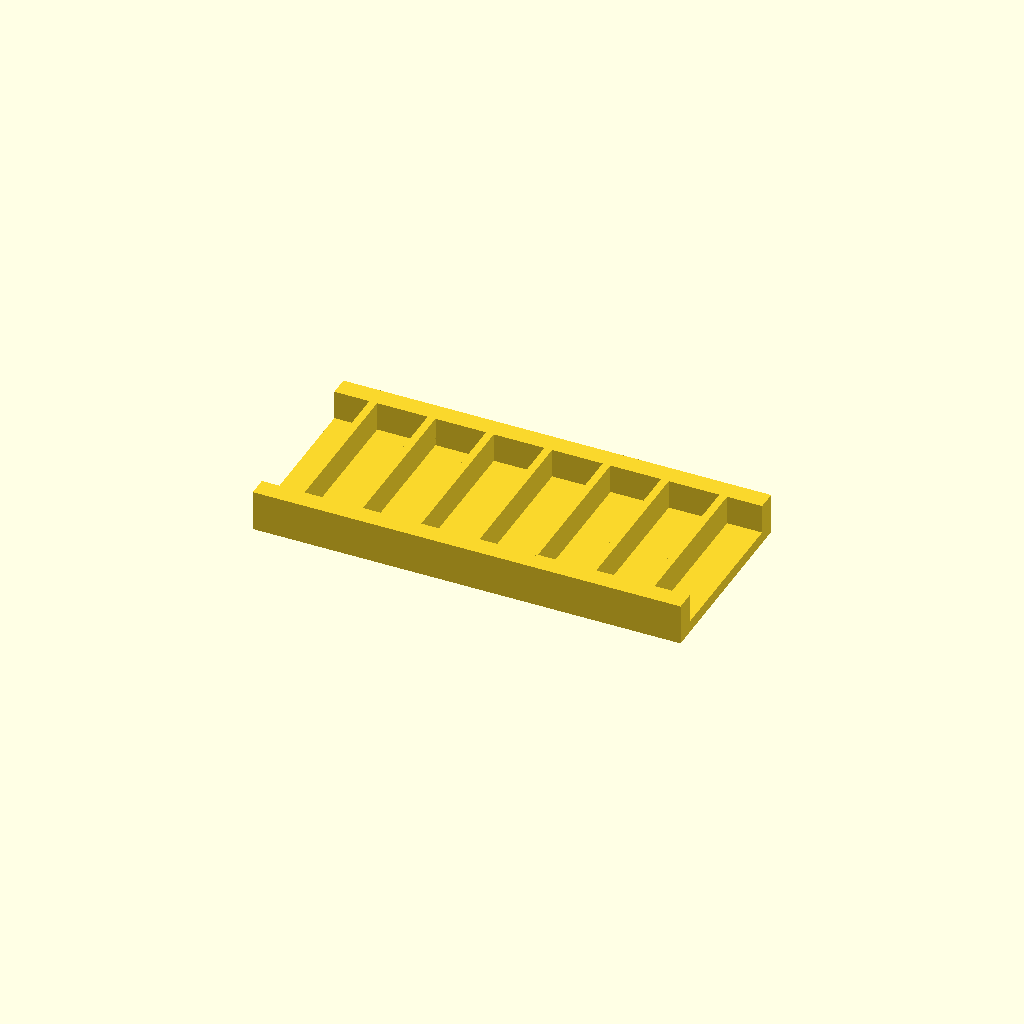
Cell 1 — every parameter at its default value.
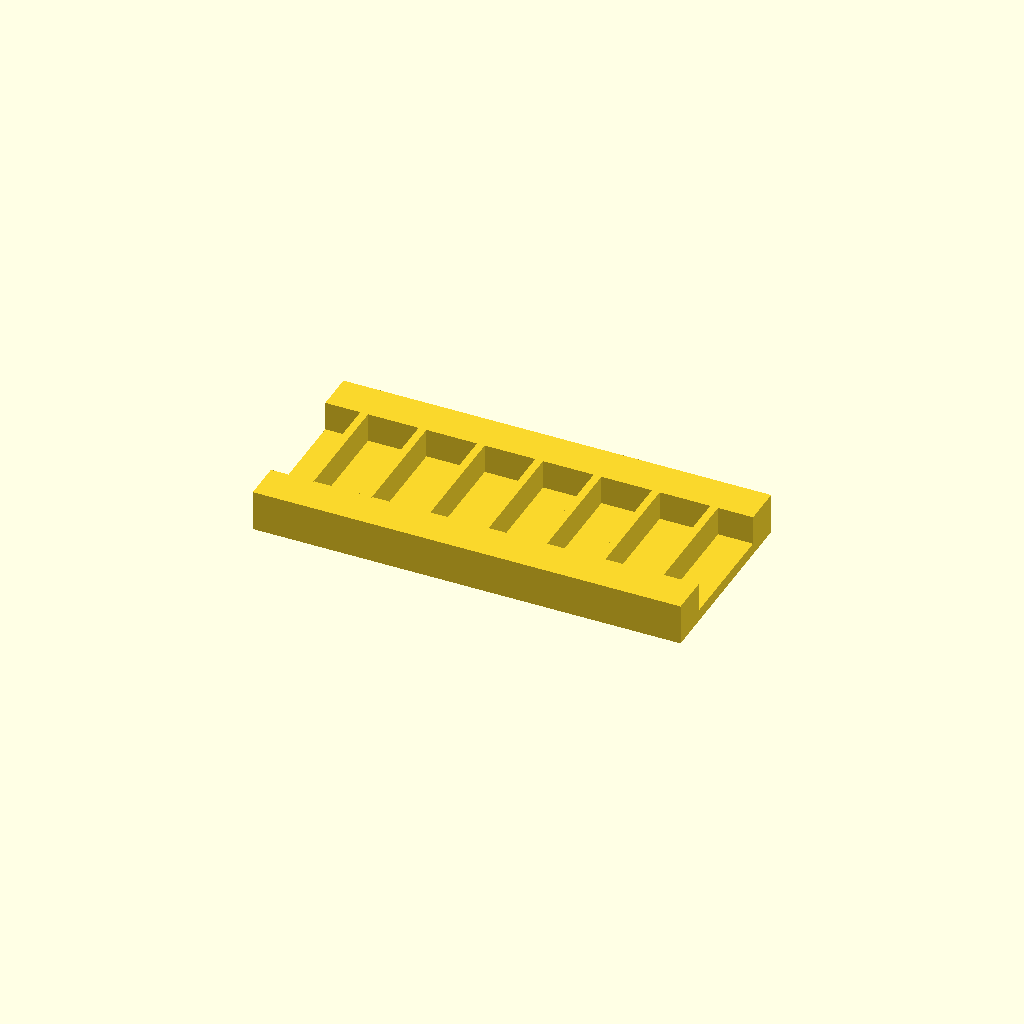
Cell 2 — rail_w set to 20, the other parameters unchanged.
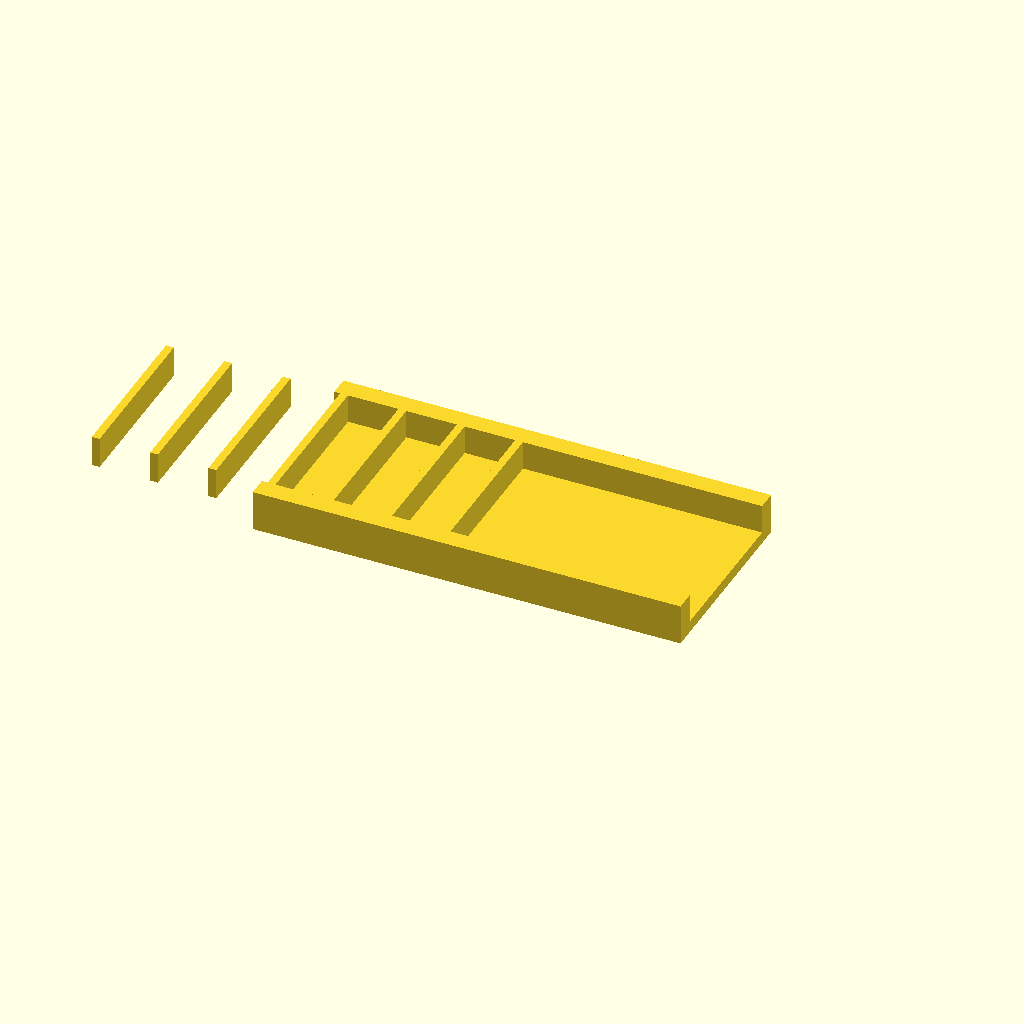
Cell 3 — ribs set to 14, the other parameters unchanged.
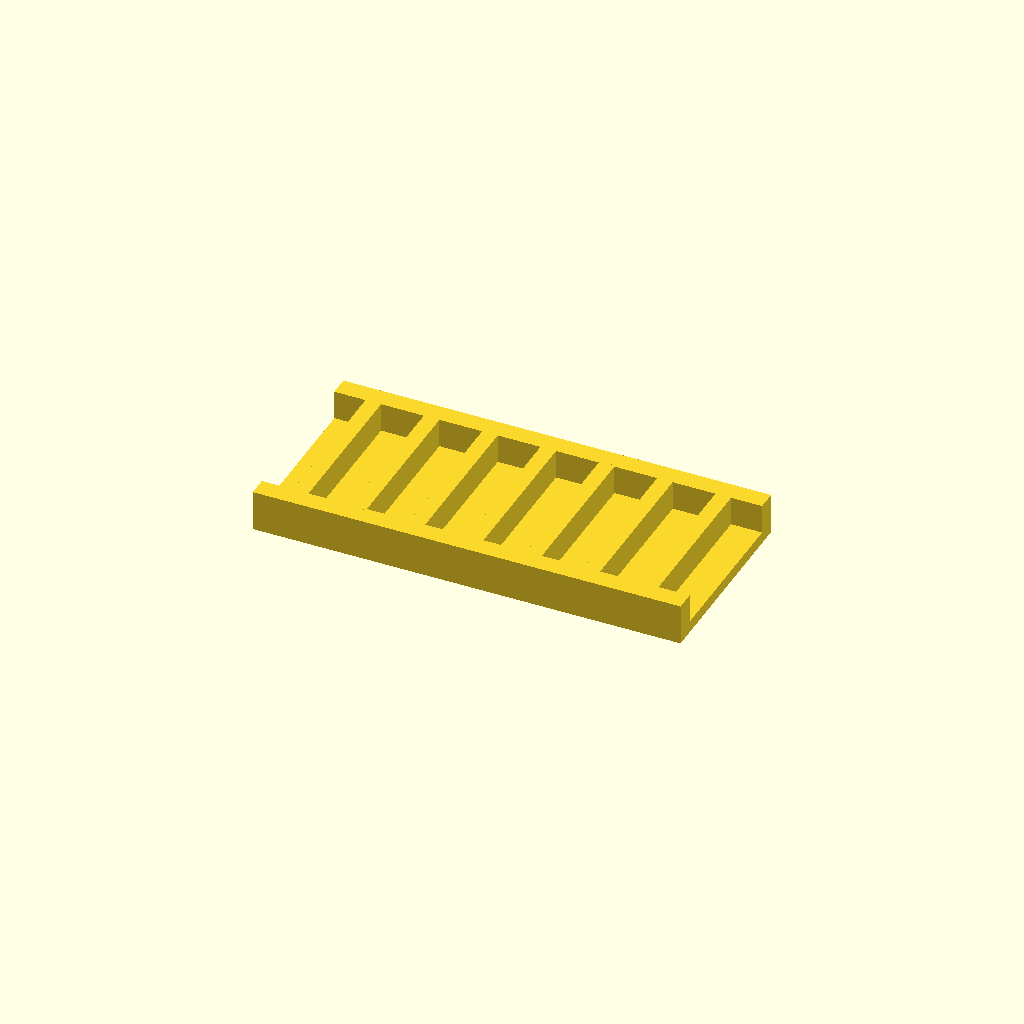
Cell 4: the same model with rib_t = 8.
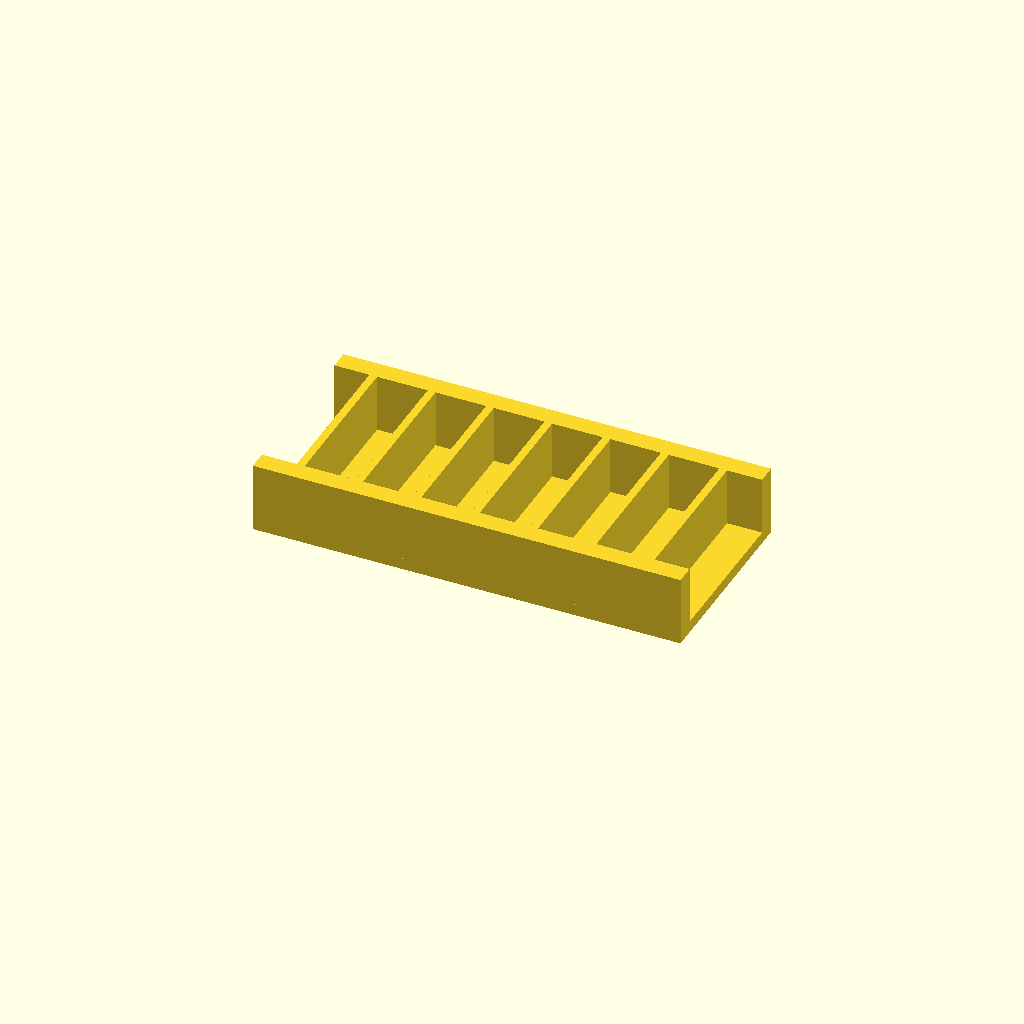
Cell 5: the same model with rib_h = 30.
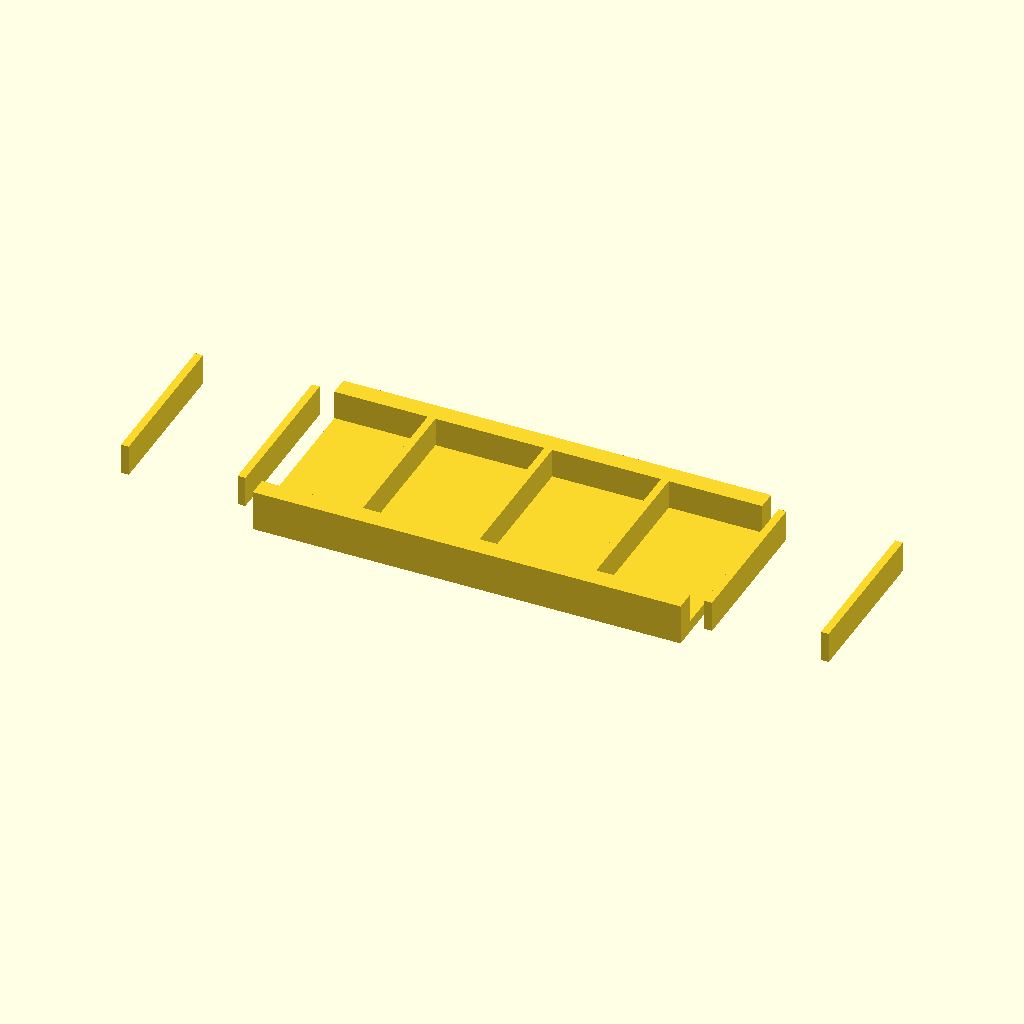
Cell 6: the same model with pitch = 60.
All cells are drawn from one camera (rotation 55°, 0°, 25°, orthographic, colour scheme Cornfield), so only the parameter changes between them.
The OpenSCAD source (optional_data/data/place1/ribframes/part_0092.scad):
$fn = 32;

// ----------------------------------------------------------------------
// Rib frame 220 x 100 x 21
// 7 ribs at 30 mm pitch
// ----------------------------------------------------------------------

// --- parameters (mm) ---
frame = [220, 100, 6];  // base plate size (x, y, z)
rail_w = 10;            // side rail width
ribs = 7;               // number of ribs
rib_t = 4;              // rib thickness
rib_h = 15;             // rib height above the base plate
pitch = 30;             // pitch between rib centres

// --- derived feature positions (mm) ---
span = (ribs - 1) * pitch;          // = 180   distance between the outer ribs
origin_x = -span / 2;               // = -90   X of the first rib
rib_len = frame[1] - 2 * rail_w + 2;  // = 82   rib length, 1 mm into each rail
feature_centers = [
  [origin_x + 0 * pitch, 0],
  [origin_x + 1 * pitch, 0],
  [origin_x + 2 * pitch, 0],
  [origin_x + 3 * pitch, 0],
  [origin_x + 4 * pitch, 0],
  [origin_x + 5 * pitch, 0],
  [origin_x + 6 * pitch, 0]
];   // rib centre line, drives the rib loop

// base plate, two side rails, then the ribs read straight off feature_centers
union() {
  translate([-frame[0] / 2, -frame[1] / 2, 0]) cube(frame);
  translate([-frame[0] / 2, -frame[1] / 2, 0]) cube([frame[0], rail_w, frame[2] + rib_h]);
  translate([-frame[0] / 2, frame[1] / 2 - rail_w, 0]) cube([frame[0], rail_w, frame[2] + rib_h]);
  for (centre = feature_centers)
    translate([centre[0] - rib_t / 2, centre[1] - rib_len / 2, frame[2] - 1])
      cube([rib_t, rib_len, rib_h + 1]);
}
Parameter table extracted from the source (name, type, default, range or options):
frame: vector, default [220, 100, 6]
rail_w: number, default 10
ribs: number, default 7
rib_t: number, default 4
rib_h: number, default 15
pitch: number, default 30
